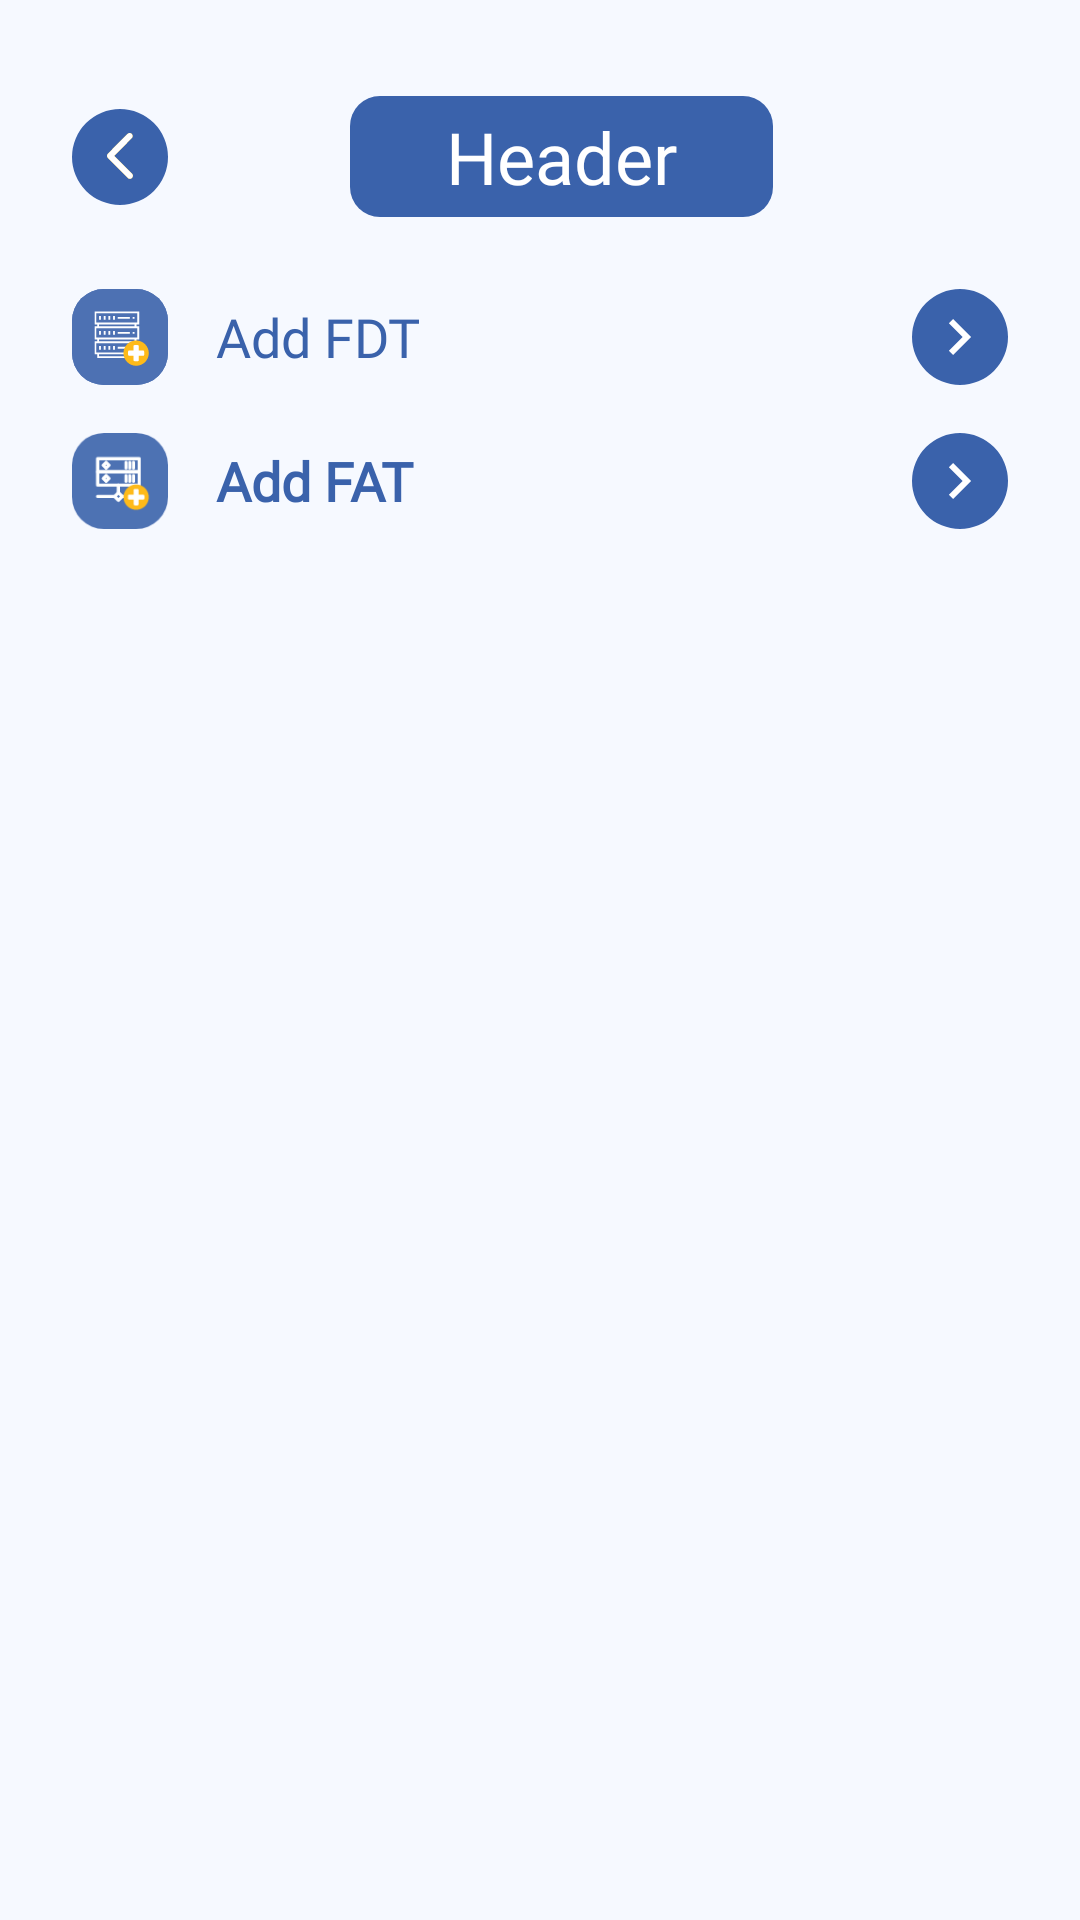

Produce the Android XML layout that renders to this screen, including the resource entries it uses.
<!-- AndroidManifest.xml: application theme Theme.FCMApplication -->
<!-- res/layout/activity_add_data.xml -->
<?xml version="1.0" encoding="utf-8"?>
<androidx.constraintlayout.widget.ConstraintLayout xmlns:android="http://schemas.android.com/apk/res/android"
    xmlns:app="http://schemas.android.com/apk/res-auto"
    xmlns:tools="http://schemas.android.com/tools"
    android:layout_width="match_parent"
    android:layout_height="match_parent"
    android:background="@color/blue_dim"
    tools:context=".ui.other.adddata.AddDataActivity">

    <include
        android:id="@+id/headerAddData"
        layout="@layout/header_app" />

    <LinearLayout
        android:id="@+id/rowAddFdt"
        android:layout_width="match_parent"
        android:layout_height="wrap_content"
        android:layout_marginHorizontal="24dp"
        android:layout_marginStart="24dp"
        android:layout_marginTop="16dp"
        android:layout_marginEnd="24dp"
        android:gravity="center"
        android:orientation="horizontal"
        app:layout_constraintEnd_toEndOf="parent"
        app:layout_constraintStart_toStartOf="parent"
        app:layout_constraintTop_toBottomOf="@+id/headerAddData">

        <ImageView
            android:layout_width="32dp"
            android:layout_height="32dp"
            app:srcCompat="@drawable/ic_add_fdt" />

        <TextView
            android:layout_width="0dp"
            android:layout_height="wrap_content"
            android:layout_marginHorizontal="16dp"
            android:layout_weight="1"
            android:fontFamily="@font/inter_semi_bold"
            android:text="@string/add_fdt"
            android:textColor="@color/blue_lochmara"
            android:textSize="18sp" />

        <com.google.android.material.imageview.ShapeableImageView
            android:id="@+id/btnDetail1"
            android:layout_width="32dp"
            android:layout_height="32dp"
            android:background="@color/blue_lochmara"
            app:contentPadding="4dp"
            app:layout_constraintBottom_toBottomOf="parent"
            app:layout_constraintStart_toStartOf="parent"
            app:layout_constraintTop_toTopOf="parent"
            app:layout_constraintVertical_bias="1.0"
            app:shapeAppearanceOverlay="@style/CircleImageView"
            app:srcCompat="@drawable/ic_chevron_right" />
    </LinearLayout>

    <LinearLayout
        android:id="@+id/rowAddFat"
        android:layout_width="0dp"
        android:layout_height="wrap_content"
        android:layout_marginHorizontal="24dp"
        android:layout_marginTop="16dp"
        android:gravity="center"
        android:orientation="horizontal"
        app:layout_constraintEnd_toEndOf="parent"
        app:layout_constraintStart_toStartOf="parent"
        app:layout_constraintTop_toBottomOf="@+id/rowAddFdt">

        <ImageView
            android:layout_width="32dp"
            android:layout_height="32dp"
            app:srcCompat="@drawable/ic_add_fat" />

        <TextView
            android:layout_width="0dp"
            android:layout_height="wrap_content"
            android:layout_marginHorizontal="16dp"
            android:layout_weight="1"
            android:fontFamily="@font/inter_semi_bold"
            android:text="@string/add_fat"
            android:textColor="@color/blue_lochmara"
            android:textSize="18sp"
            android:textStyle="bold" />

        <com.google.android.material.imageview.ShapeableImageView
            android:id="@+id/btnDetail4"
            android:layout_width="32dp"
            android:layout_height="32dp"
            android:background="@color/blue_lochmara"
            app:contentPadding="4dp"
            app:layout_constraintBottom_toBottomOf="parent"
            app:layout_constraintStart_toStartOf="parent"
            app:layout_constraintTop_toTopOf="parent"
            app:layout_constraintVertical_bias="1.0"
            app:shapeAppearanceOverlay="@style/CircleImageView"
            app:srcCompat="@drawable/ic_chevron_right" />

    </LinearLayout>

</androidx.constraintlayout.widget.ConstraintLayout>
<!-- res/layout/header_app.xml (included above) -->
<?xml version="1.0" encoding="utf-8"?>
<androidx.constraintlayout.widget.ConstraintLayout xmlns:android="http://schemas.android.com/apk/res/android"
    xmlns:app="http://schemas.android.com/apk/res-auto"
    xmlns:tools="http://schemas.android.com/tools"
    android:layout_width="match_parent"
    android:layout_height="wrap_content"
    android:background="@android:color/transparent">

    <com.google.android.material.imageview.ShapeableImageView
        android:id="@+id/btnBack"
        android:layout_width="32dp"
        android:layout_height="32dp"
        android:layout_marginStart="24dp"
        android:background="@color/blue_lochmara"
        app:contentPadding="8dp"
        app:layout_constraintBottom_toBottomOf="@+id/tvTitleHeader"
        app:layout_constraintStart_toStartOf="parent"
        app:layout_constraintTop_toTopOf="@+id/tvTitleHeader"
        app:shapeAppearanceOverlay="@style/CircleImageView"
        app:srcCompat="@drawable/ic_back" />


    <com.google.android.material.textview.MaterialTextView
        android:id="@+id/tvTitleHeader"
        android:layout_width="wrap_content"
        android:layout_height="wrap_content"
        android:layout_gravity="center"
        android:layout_marginTop="32dp"
        android:layout_marginBottom="8dp"
        android:background="@drawable/bg_text_header"
        android:gravity="center"
        android:paddingHorizontal="32dp"
        android:textColor="@color/white"
        android:textSize="24sp"
        android:fontFamily="@font/inter_semi_bold"
        app:layout_constraintBottom_toBottomOf="parent"
        app:layout_constraintEnd_toEndOf="parent"
        app:layout_constraintHorizontal_bias="0.373"
        app:layout_constraintStart_toEndOf="@+id/btnBack"
        app:layout_constraintTop_toTopOf="parent"
        tools:text="Header" />


</androidx.constraintlayout.widget.ConstraintLayout>
<!-- resources referenced by this layout -->
<resources>
  <color name="blue_dim">#F6F9FF</color>
  <color name="blue_lochmara">#3A62AB</color>
  <color name="white">#FFFFFFFF</color>
  <!-- drawable bg_text_header (drawable) -->
  <?xml version="1.0" encoding="utf-8"?>
  <shape xmlns:android="http://schemas.android.com/apk/res/android">
      <solid android:color="@color/blue_lochmara"/>
      <corners android:radius="10dp"/>
      <padding android:left="32dp"
          android:bottom="4dp"
          android:right="32dp"
          android:top="4dp"/>
  </shape>
  <!-- drawable ic_add_fat: vector/xml drawable (drawable, 4289 chars, omitted) -->
  <!-- drawable ic_add_fdt: vector/xml drawable (drawable, 3753 chars, omitted) -->
  <!-- drawable ic_back (drawable) -->
  <vector xmlns:android="http://schemas.android.com/apk/res/android"
      android:width="10dp"
      android:height="18dp"
      android:viewportWidth="10"
      android:viewportHeight="18">
    <path
        android:pathData="M8.8108,17.2021C8.5142,17.2021 8.2167,17.0908 7.99,16.8682L0.34,9.3573C0.1225,9.143 0,8.8533 0,8.5506C0,8.2479 0.1225,7.9583 0.34,7.7439L7.8875,0.3344C8.3417,-0.1115 9.0767,-0.1115 9.53,0.3344C9.9842,0.7803 9.9842,1.5028 9.53,1.9471L2.8042,8.5506L9.6325,15.2548C10.0858,15.7007 10.0858,16.4232 9.6325,16.8682C9.4058,17.0908 9.1083,17.2021 8.8108,17.2021Z"
        android:fillColor="#DEA900"
        android:fillType="evenOdd"/>
    <group>
      <clip-path
          android:pathData="M8.8108,17.2021C8.5142,17.2021 8.2167,17.0908 7.99,16.8682L0.34,9.3573C0.1225,9.143 0,8.8533 0,8.5506C0,8.2479 0.1225,7.9583 0.34,7.7439L7.8875,0.3344C8.3417,-0.1115 9.0767,-0.1115 9.53,0.3344C9.9842,0.7803 9.9842,1.5028 9.53,1.9471L2.8042,8.5506L9.6325,15.2548C10.0858,15.7007 10.0858,16.4232 9.6325,16.8682C9.4058,17.0908 9.1083,17.2021 8.8108,17.2021Z"
          android:fillType="evenOdd"/>
      <path
          android:pathData="M0,0h10v18h-10z"
          android:fillColor="@color/white"/>
    </group>
  </vector>
  <!-- drawable ic_chevron_right (drawable) -->
  <vector xmlns:android="http://schemas.android.com/apk/res/android"
      android:width="24dp"
      android:height="24dp"
      android:viewportWidth="24"
      android:viewportHeight="24">
    <path
        android:pathData="M9.7049,6L8.2949,7.41L12.8749,12L8.2949,16.59L9.7049,18L15.7049,12L9.7049,6Z"
        android:fillColor="@color/white"/>
  </vector>
  <string name="add_fat">Add FAT</string>
  <string name="add_fdt">Add FDT</string>
  <style name="CircleImageView">
          <item name="cornerSize">50%</item>
      </style>
  <style name="Theme.FCMApplication" parent="Theme.MaterialComponents.Light.NoActionBar">
          
          <item name="colorPrimary">@color/blue_lochmara</item>
          <item name="colorPrimaryVariant">@color/blue_lochmara</item>
          <item name="colorOnPrimary">@color/white</item>
          <item name="colorAccent">@color/yellow_selective</item>
          
  
          
          <item name="android:statusBarColor" tools:targetApi="l">?attr/colorPrimaryVariant</item>
          
      </style>
  <color name="yellow_selective">#FFB300</color>
</resources>
